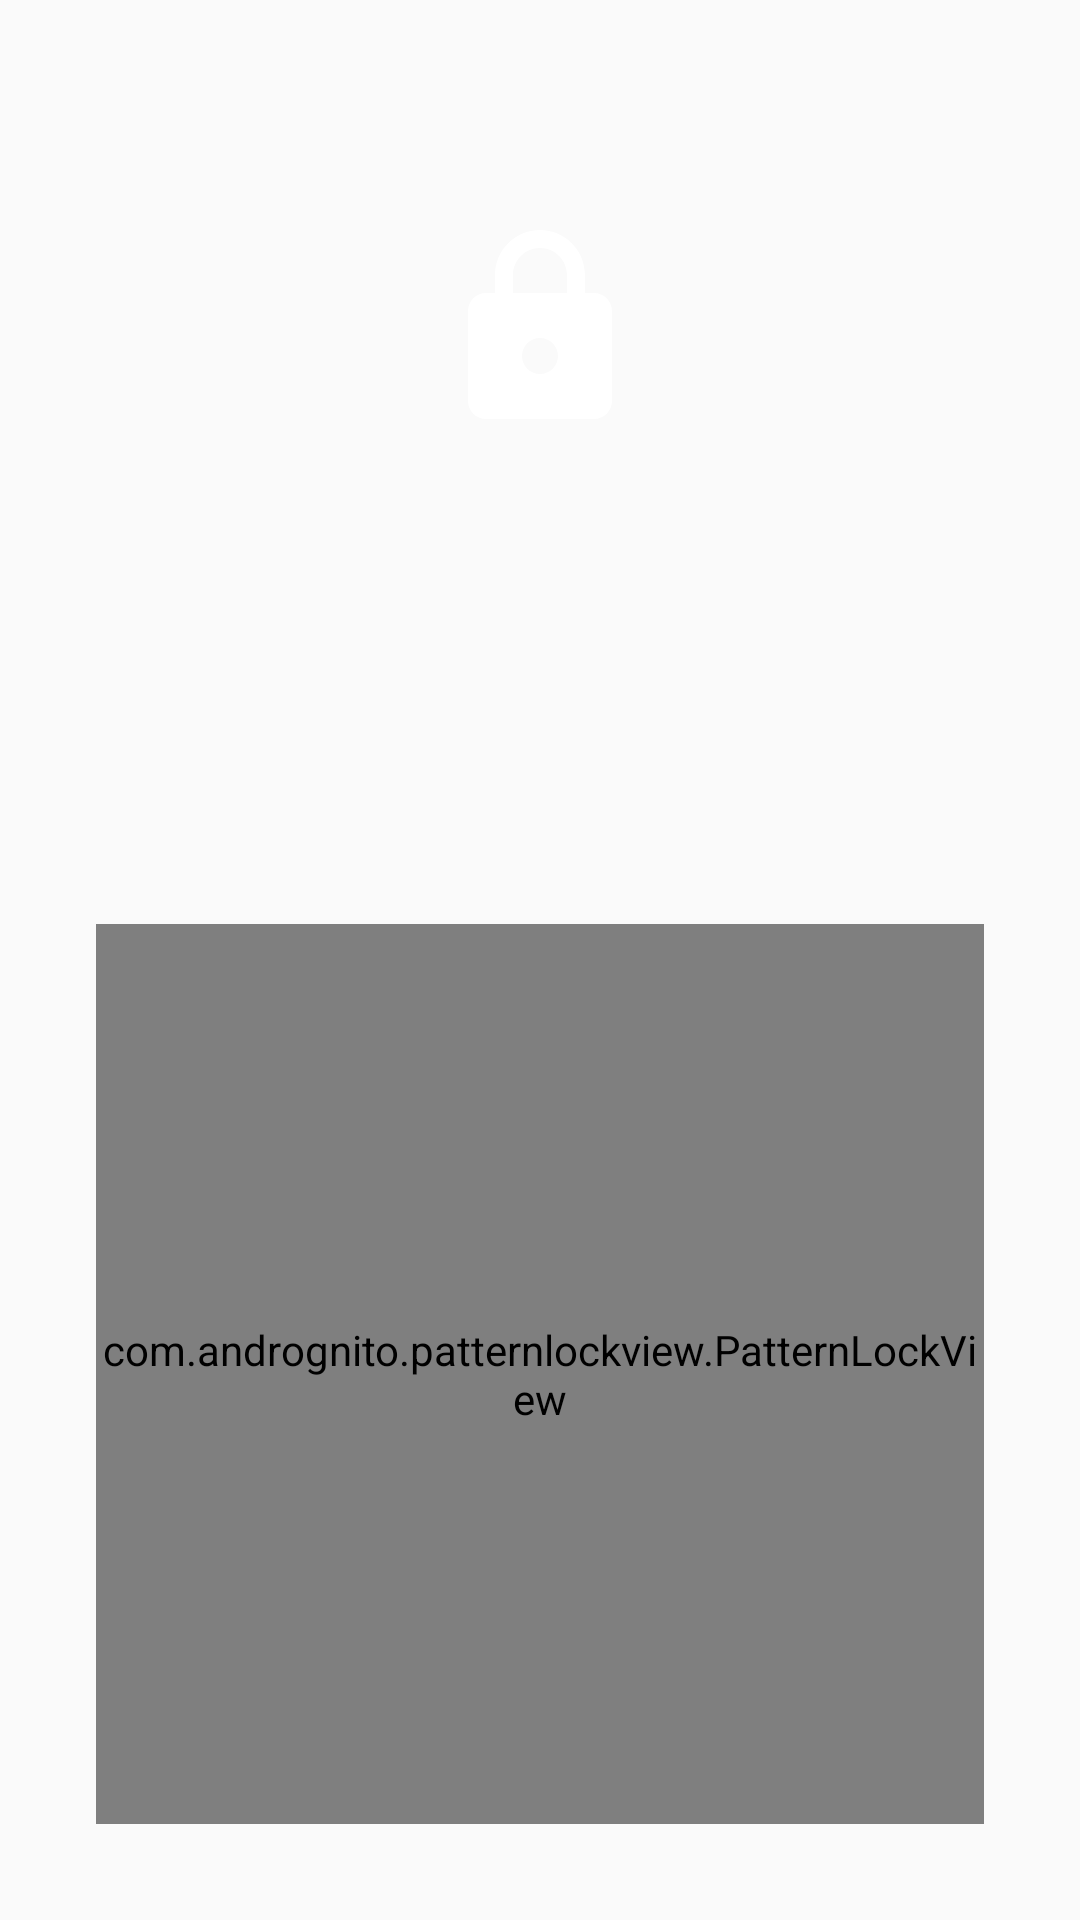

Reconstruct the res/layout file that produces this screen, plus the resources it refers to.
<!-- AndroidManifest.xml: application theme AppTheme -->
<!-- res/layout/view_pattern_overlay.xml -->
<?xml version="1.0" encoding="utf-8"?>
<layout>

    <data>

        <variable name="viewState"
                  type="com.momentolabs.app.security.applocker.ui.overlay.OverlayViewState"/>

    </data>

    <RelativeLayout xmlns:android="http://schemas.android.com/apk/res/android"
                    xmlns:app="http://schemas.android.com/apk/res-auto"
                    android:orientation="vertical"
                    android:id="@+id/layoutOverlayMain"
                    android:layout_width="match_parent"
                    android:layout_height="match_parent"
                    android:background="@drawable/bg_gradient_main">

        <RelativeLayout
                android:layout_width="match_parent"
                android:layout_height="match_parent"
                android:layout_above="@+id/textViewPrompt">

            <androidx.appcompat.widget.AppCompatImageView
                    android:id="@+id/avatarLock"
                    android:layout_width="72dp"
                    android:layout_height="72dp"
                    android:layout_centerInParent="true"
                    android:layout_marginTop="56dp"
                    app:srcCompat="@drawable/ic_round_lock_24px"/>

        </RelativeLayout>

        <androidx.appcompat.widget.AppCompatTextView
                android:id="@+id/textViewPrompt"
                android:layout_width="wrap_content"
                android:layout_height="wrap_content"
                android:textSize="@dimen/text_size_medium"
                android:fontFamily="@font/avenir_medium"
                android:textColor="@color/white"
                android:layout_centerHorizontal="true"
                android:layout_above="@+id/patternLockView"
                android:gravity="center"
                android:text="@{viewState.getPromptMessage(context)}"
                android:layout_marginLeft="@dimen/margin_32dp"
                android:layout_marginRight="@dimen/margin_32dp"
                android:layout_marginTop="@dimen/margin_16dp"
                android:layout_marginBottom="@dimen/margin_16dp"/>

        <com.andrognito.patternlockview.PatternLockView
                android:id="@+id/patternLockView"
                android:layout_width="match_parent"
                android:layout_height="300dp"
                android:layout_margin="@dimen/margin_32dp"
                app:aspectRatio="square"
                app:dotNormalSize="16dp"
                app:dotSelectedSize="24dp"
                app:pathWidth="6dp"
                app:inStealthMode="@{viewState.isHiddenDrawingMode}"
                android:layout_centerHorizontal="true"
                android:layout_alignParentBottom="true"/>

    </RelativeLayout>

</layout>
<!-- resources referenced by this layout -->
<resources>
  <dimen name="margin_16dp">16dp</dimen>
  <dimen name="margin_32dp">32dp</dimen>
  <dimen name="text_size_medium">18sp</dimen>
  <!-- drawable ic_round_lock_24px (drawable) -->
  <vector xmlns:android="http://schemas.android.com/apk/res/android"
      android:width="24dp"
      android:height="24dp"
      android:viewportWidth="24"
      android:viewportHeight="24">
    <path
        android:fillColor="#FFFFFF"
        android:pathData="M18,8h-1L17,6c0,-2.76 -2.24,-5 -5,-5S7,3.24 7,6v2L6,8c-1.1,0 -2,0.9 -2,2v10c0,1.1 0.9,2 2,2h12c1.1,0 2,-0.9 2,-2L20,10c0,-1.1 -0.9,-2 -2,-2zM12,17c-1.1,0 -2,-0.9 -2,-2s0.9,-2 2,-2 2,0.9 2,2 -0.9,2 -2,2zM9,8L9,6c0,-1.66 1.34,-3 3,-3s3,1.34 3,3v2L9,8z"/>
  </vector>
  <style name="AppTheme" parent="Theme.AppCompat.Light.NoActionBar">
          <item name="colorPrimary">@color/colorPrimary</item>
          <item name="colorPrimaryDark">@color/colorPrimaryDark</item>
          <item name="colorAccent">@color/colorAccent</item>
          <item name="android:windowAnimationStyle">@null</item>
          <item name="bottomSheetDialogTheme">@style/BaseBottomSheetDialogTheme</item>
      </style>
  <color name="colorPrimary">#45BA82</color>
  <color name="colorPrimaryDark">#2E9666</color>
  <color name="colorAccent">#45BA82</color>
  <style name="BaseBottomSheetDialogTheme" parent="Theme.Design.Light.BottomSheetDialog">
          <item name="bottomSheetStyle">@style/BaseBottomSheetDialogModal</item>
      </style>
  <style name="BaseBottomSheetDialogModal" parent="Widget.Design.BottomSheet.Modal">
          <item name="android:background">@android:color/transparent</item>
      </style>
  <!-- not gathered from this repository: default colours our renderer supplied (Android Studio template values) -->
  <color name="white">#FFFFFFFF</color>
</resources>
